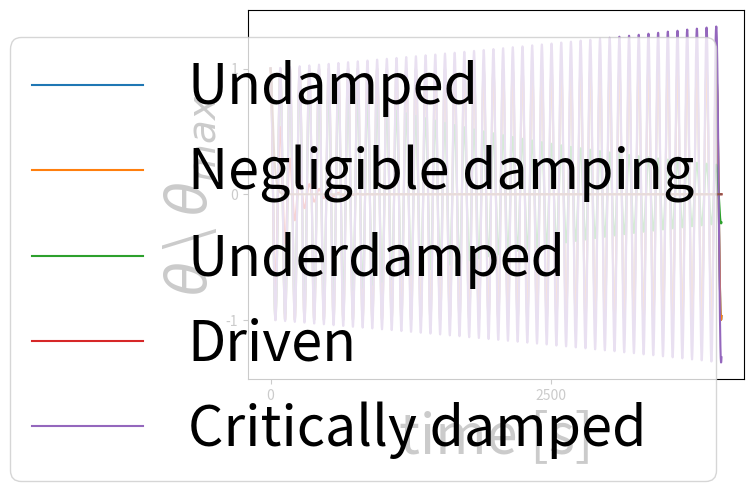

Generate this figure with matplotlib:

import numpy as np 
import matplotlib.pyplot as plt
plt.figure(figsize=(20,10))
plt.close('all')
def fonts_define(xtitle,ytitle,lgd,font=25):
    plt.xlabel(xtitle, fontsize=font)
    plt.ylabel(ytitle, fontsize=font)
    plt.rc('xtick', labelsize=font) 
    plt.rc('ytick', labelsize=font)
    plt.legend(lgd,loc=1, prop={'size': font})



time = 4015 #s
global t; t=np.linspace(0,time,3000);

kappa = 2.5839284154826904e-06
I = 0.000487121
omega_0 = np.sqrt(kappa/I)
print (np.pi*2/omega_0)

theta_max = 1
vo=0; 
global x0; x0=theta_max

# undamped
xi = 0.0
# tao = 1/(xi*omega_0)

a=x0;
xt=a*np.cos(omega_0*t);
plt.plot(t,xt)


# underdamped
def underdamped(xi = 0.1):
    if xi != 0:
        tao = 1/(xi*omega_0)
        t_exp = -t/tao
    else:
        t_exp = t*0
    
    a=x0;
    omega = omega_0*np.sqrt(1-xi**2)
    xt=a*(np.exp( t_exp  ))*np.cos(omega*t);
    return xt


# undamped
xt = underdamped(xi = 0.0)
plt.plot(t,xt)

# highly underdamped
xt = underdamped(xi = 0.005)
plt.plot(t,xt)
#  underdamped
xt = underdamped(xi = 0.1)
plt.plot(t,xt)
# driven pid
xt = underdamped(xi = -0.001)
plt.plot(t,xt)


# critical
xi = 1.0
tao = 1/(xi*omega_0)
 
a=x0;
b=x0/tao;
xt=(a+b*t)*(np.exp(-t/tao));
plt.plot(t,xt)




# # overdamped
# xi = 1.5
# tao = 1/(xi*omega_0)
# xi_1 = xi/np.sqrt(xi**2-1)
# a = (1-xi_1)
# a_exp = 1+1/xi_1
# b = (1+xi_1)
# b_exp = 1-1/xi_1

# xt=x0/2*(a*np.exp(-t/tao*a_exp)+b*np.exp(-t/tao*b_exp))
# plt.plot(t,xt)



fonts_define('time [s]',r'$\theta$ \ $\theta_{max}$',['Undamped','Negligible damping','Underdamped','Driven','Critically damped'],font=40)

# plt.savefig('underdamp.png')
# 
